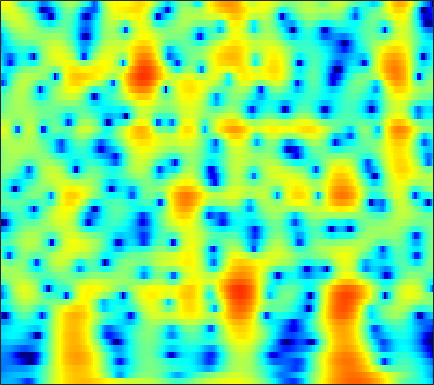

The file beside this chart, header and first rows:
-9.8643, -9.532, -9.2205, -9.0582, -9.0442, -9.179, -9.5058, -9.8927, -10.622, -11.629, -12.921, -14.007, -15.177, -15.006, -13.711, -11.231, -8.703, -6.9663, -4.896, -3.0798, -1.4771, -0.39636, 0.90345, 2.0643
-10.85, -10.43, -9.93, -9.516, -9.262, -8.997, -8.809, -8.711, -8.624, -8.569, -8.516, -8.453, -8.299, -8.01, -7.67, -7.023, -6.152, -5.371, -4.205, -2.956, -1.681, -0.7341, 0.4903, 1.652
-12.16, -11.78, -11.37, -11.07, -10.93, -10.82, -10.78, -10.77, -10.77, -10.73, -10.62, -10.45, -10.09, -9.53, -8.973, -8.056, -6.967, -6.064, -4.781, -3.446, -2.095, -1.091, 0.2162, 1.468
-11.91, -11.82, -11.87, -12.11, -12.44, -13.05, -13.86, -14.57, -15.67, -16.97, -18.5, -19.84, -21.87, -23.7, -23.66, -20.67, -16.66, -13.86, -10.55, -7.657, -5.103, -3.375, -1.289, 0.574
-11.16, -11.24, -11.56, -12.17, -12.84, -14.02, -15.62, -17.18, -20.03, -24.38, -32.22, -42.2, -31.04, -26.18, -23.88, -21.12, -18.09, -15.6, -12.27, -9.12, -6.264, -4.319, -1.976, 0.1088
-10.08, -9.953, -9.943, -10.12, -10.37, -10.84, -11.46, -12.01, -12.76, -13.35, -13.66, -13.72, -13.54, -13.02, -12.41, -11.38, -10.16, -9.136, -7.615, -5.953, -4.207, -2.882, -1.14, 0.5302
-8.621, -8.299, -7.999, -7.845, -7.818, -7.889, -8.07, -8.257, -8.527, -8.817, -9.172, -9.467, -9.831, -10.11, -10.23, -10.22, -9.87, -9.296, -8.096, -6.505, -4.698, -3.296, -1.453, 0.3015
-7.303, -6.937, -6.555, -6.284, -6.148, -6.061, -6.088, -6.175, -6.412, -6.846, -7.496, -8.112, -9.162, -10.68, -12.32, -15.65, -22.51, -46.05, -18.3, -11.66, -7.479, -5.064, -2.408, -0.1906
-7.673, -7.427, -7.094, -6.754, -6.501, -6.188, -5.93, -5.796, -5.749, -5.839, -6.021, -6.231, -6.667, -7.239, -7.669, -8.151, -8.393, -8.276, -7.561, -6.255, -4.618, -3.307, -1.558, 0.1373
-10.78, -11.04, -10.81, -9.933, -9.023, -7.759, -6.623, -5.911, -5.186, -4.667, -4.353, -4.298, -4.458, -4.743, -4.999, -5.393, -5.761, -5.904, -5.778, -5.207, -4.206, -3.221, -1.707, -0.09191
-15.68, -20.69, -22.42, -14.77, -11.19, -7.934, -5.692, -4.446, -3.227, -2.39, -1.974, -1.949, -2.178, -2.668, -3.308, -4.622, -6.536, -8.589, -12.81, -17.06, -11.8, -7.832, -3.993, -1.14
-7.132, -7.142, -6.737, -5.868, -5.003, -3.746, -2.525, -1.714, -0.8245, -0.1941, 0.1169, 0.2167, 0.2124, -0.1161, -0.6091, -1.473, -2.576, -3.527, -4.604, -4.88, -4.258, -3.367, -1.896, -0.3732
-6.056, -5.607, -4.778, -3.719, -2.846, -1.682, -0.5958, 0.1305, 0.9608, 1.569, 2.001, 2.231, 2.293, 2.048, 1.788, 1.343, 0.7722, 0.3668, -0.08681, -0.4767, -0.7725, -0.8406, -0.736, -0.5367
-12.54, -11.29, -8.155, -5.114, -3.193, -1.085, 0.5776, 1.577, 2.625, 3.369, 3.87, 4.043, 3.955, 3.692, 3.408, 2.792, 1.964, 1.235, 0.06446, -1.25, -2.42, -3.055, -3.516, -3.599
-10.33, -9.32, -6.587, -3.734, -1.91, 0.06514, 1.607, 2.514, 3.426, 4.031, 4.352, 4.37, 4.223, 3.935, 3.476, 2.557, 1.337, 0.08973, -2.076, -4.962, -9.563, -16.28, -22.05, -11.49
-2.489, -2.023, -1.245, -0.3786, 0.2811, 1.113, 1.832, 2.267, 2.689, 2.929, 2.953, 2.886, 2.696, 2.205, 1.698, 0.9534, 0.02437, -0.7536, -1.889, -3.244, -4.492, -5.056, -5.301, -4.935
0.2594, 0.4597, 0.7435, 1.026, 1.228, 1.48, 1.669, 1.753, 1.768, 1.661, 1.416, 1.176, 0.6381, -0.06419, -0.5032, -1.097, -1.651, -1.948, -2.284, -2.449, -2.325, -2.198, -1.997, -1.611
1.699, 1.579, 1.442, 1.358, 1.333, 1.333, 1.333, 1.303, 1.179, 0.8848, 0.3883, -0.2011, -1.311, -2.511, -3.578, -5.24, -6.325, -6.38, -5.519, -4.034, -2.609, -1.77, -0.7868, 0.09458
1.052, 0.3463, -0.5321, -1.117, -1.262, -1.064, -0.5856, -0.1941, 0.1919, 0.295, 0.01911, -0.4868, -1.464, -3.316, -5.5, -9.414, -15.38, -14.63, -8.884, -4.874, -2.42, -1.081, 0.4045, 1.45
-2.162, -4.174, -8.032, -14.17, -15.47, -9.367, -5.272, -3.28, -1.51, -0.4318, 0.1088, 0.2635, 0.0762, -0.5761, -0.9459, -1.544, -2.03, -2.11, -1.776, -1.123, -0.541, -0.01867, 0.7088, 1.29
-2.618, -3.667, -5.133, -6.162, -6.168, -5.079, -3.408, -2.193, -0.8132, 0.2447, 0.9775, 1.334, 1.491, 1.633, 1.572, 1.246, 0.9554, 0.6652, 0.2632, -0.3413, -0.974, -1.421, -2.081, -2.248
-2.978, -2.946, -2.814, -2.538, -2.21, -1.597, -0.8397, -0.2369, 0.5536, 1.255, 1.812, 2.106, 2.385, 2.587, 2.457, 2.247, 1.884, 1.44, 0.5459, -0.7409, -2.516, -4.653, -9.23, -20.6
-6.359, -5.818, -5.05, -4.215, -3.548, -2.616, -1.702, -1.042, -0.2359, 0.451, 1.023, 1.346, 1.742, 1.839, 1.869, 1.895, 1.628, 1.347, 0.7917, 0.1221, -0.8673, -1.607, -2.515, -3.052
-11.93, -11.55, -10.42, -8.751, -7.373, -5.647, -4.154, -3.2, -2.147, -1.315, -0.677, -0.2809, 0.05482, 0.2613, 0.4975, 0.5575, 0.6256, 0.6524, 0.7139, 0.6697, 0.6762, 0.7346, 0.7762, 1.003
-21.59, -39.04, -20.18, -13.34, -10.28, -7.462, -5.474, -4.363, -3.276, -2.546, -2.118, -1.92, -1.916, -1.777, -1.701, -1.726, -1.336, -1.005, -0.4334, 0.1074, 0.7878, 1.209, 1.745, 2.332
-9.54, -9.601, -8.938, -7.655, -6.536, -5.193, -4.094, -3.485, -2.983, -2.828, -3.071, -3.555, -4.424, -5.541, -6.763, -7.144, -6.361, -5.171, -3.433, -1.74, -0.31, 0.5105, 1.597, 2.455
-3.985, -3.837, -3.544, -3.158, -2.86, -2.477, -2.177, -2.061, -2.085, -2.403, -3.072, -3.907, -5.611, -8.858, -11.69, -19.96, -13.6, -9.302, -5.713, -3.236, -1.754, -0.8163, 0.2805, 1.134
-1.972, -1.773, -1.626, -1.567, -1.584, -1.594, -1.615, -1.61, -1.598, -1.648, -1.815, -2.01, -2.661, -2.953, -3.679, -3.752, -3.634, -3.281, -2.785, -2.442, -2.674, -2.911, -3.706, -3.551
-1.888, -1.849, -2.167, -2.841, -3.483, -4.369, -4.913, -4.83, -4.155, -3.14, -2.222, -1.65, -1.034, -0.5081, -0.5293, 0.02919, -0.05946, -0.01224, -0.2154, -0.9791, -2.159, -3.941, -7.699, -12.73
-2.969, -3.271, -4.24, -6.022, -8.094, -12.77, -24.59, -21.11, -11.84, -7.684, -5.224, -3.962, -2.513, -1.782, -1.01, -0.4595, 0.02178, 0.2839, 0.4674, 0.4148, 0.2568, 0.01644, -0.05602, 0.09825
-2.633, -2.913, -3.59, -4.638, -5.665, -7.086, -8.126, -8.268, -7.72, -6.825, -5.992, -5.393, -4.66, -3.968, -3.088, -2.414, -1.278, -0.6486, 0.1223, 0.8721, 1.325, 1.749, 2.067, 2.506
-1.018, -1.016, -1.182, -1.545, -1.9, -2.488, -3.117, -3.629, -4.374, -5.302, -6.481, -7.555, -9.197, -9.055, -8.159, -5.682, -3.326, -1.859, -0.2742, 0.9675, 1.889, 2.422, 2.914, 3.252
0.03556, 0.3504, 0.5649, 0.57, 0.4566, 0.1219, -0.4154, -0.9864, -2.015, -3.439, -5.532, -7.745, -11.7, -14.62, -10.9, -6.762, -3.553, -1.839, -0.07539, 1.124, 2.034, 2.441, 2.851, 2.96
-0.1869, 0.3873, 0.9199, 1.231, 1.31, 1.254, 0.9991, 0.6969, 0.1289, -0.5993, -1.399, -1.975, -2.555, -2.607, -2.491, -1.677, -0.9503, -0.2722, 0.4759, 0.9597, 1.337, 1.402, 1.435, 1.207
-0.3874, 0.2637, 0.9345, 1.391, 1.603, 1.741, 1.737, 1.658, 1.478, 1.228, 0.977, 0.7906, 0.5653, 0.5004, 0.3802, 0.5, 0.5131, 0.5668, 0.5176, 0.4315, 0.12, -0.1226, -0.7406, -1.391
0.1368, 0.7069, 1.288, 1.684, 1.892, 2.046, 2.108, 2.103, 2.065, 2.012, 1.916, 1.838, 1.734, 1.513, 1.481, 1.137, 0.9469, 0.6385, 0.2031, -0.3032, -0.9885, -1.602, -2.638, -4.033
1.156, 1.581, 1.943, 2.09, 2.09, 1.993, 1.855, 1.78, 1.744, 1.808, 1.912, 1.986, 2.025, 1.91, 1.745, 1.33, 0.7484, 0.2617, -0.4184, -1.245, -1.918, -2.622, -3.412, -4.683
2.766, 3.025, 3.038, 2.658, 2.098, 1.078, -0.06383, -0.6919, -0.7895, -0.07023, 0.9851, 1.656, 2.196, 2.436, 2.074, 1.589, 0.3736, -0.6591, -2.283, -3.576, -4.233, -3.994, -3.765, -3.331
4.068, 4.239, 4.009, 3.171, 2.05, -0.4483, -4.986, -12.26, -14.18, -4.283, -0.269, 1.436, 2.681, 3.054, 2.957, 1.922, 0.3318, -1.826, -6.317, -17.04, -15.52, -8.129, -4.314, -2.205
2.199, 2.503, 2.555, 2.221, 1.737, 0.8047, -0.2391, -0.7915, -0.8399, -0.1178, 0.9094, 1.556, 2.12, 2.212, 2.206, 1.418, 0.4742, -0.4767, -1.88, -3.028, -3.348, -2.84, -2.221, -1.592
-0.2748, 0.2491, 0.7499, 1.031, 1.117, 1.141, 1.107, 1.095, 1.153, 1.285, 1.433, 1.522, 1.596, 1.475, 1.296, 1.017, 0.4396, 0.1343, -0.3863, -0.7151, -1.004, -1.077, -1.094, -1.215
-1.779, -1.08, -0.3121, 0.2803, 0.6193, 0.9668, 1.221, 1.35, 1.459, 1.509, 1.473, 1.406, 1.227, 1.016, 0.6744, 0.3869, 0.04072, -0.2818, -0.557, -0.7664, -0.8276, -0.93, -0.8741, -0.8317
-2.246, -1.533, -0.7341, -0.05208, 0.3942, 0.8789, 1.254, 1.462, 1.62, 1.639, 1.527, 1.339, 0.9347, 0.4096, 0.02284, -0.7604, -1.315, -1.747, -2.066, -2.185, -1.974, -1.69, -1.303, -0.8116
-2.399, -1.876, -1.156, -0.43, 0.1084, 0.7699, 1.315, 1.635, 1.911, 1.979, 1.823, 1.532, 0.9308, -0.0444, -0.9093, -2.41, -4.388, -5.616, -6.848, -6.476, -5.179, -3.842, -2.45, -1.25
-4.323, -4.14, -3.359, -2.204, -1.271, -0.07233, 0.9395, 1.532, 2.093, 2.378, 2.338, 2.104, 1.469, 0.4508, -0.8854, -3.004, -6.236, -10.36, -19.09, -13.4, -7.865, -5.319, -3.064, -1.631
-13.18, -15.18, -10.85, -6.454, -4.106, -1.77, -0.06638, 0.8973, 1.832, 2.423, 2.698, 2.699, 2.39, 1.787, 1.275, 0.03831, -1.221, -1.994, -2.895, -3, -2.741, -2.576, -2.262, -2.36
-8.877, -9.617, -8.461, -6.288, -4.708, -2.864, -1.317, -0.3441, 0.7385, 1.529, 2.083, 2.31, 2.44, 2.306, 2.219, 2.016, 1.574, 1.319, 0.9896, 0.614, 0.19, -0.4061, -1.759, -4.036
-5.402, -6.076, -6.71, -6.875, -6.614, -5.812, -4.568, -3.534, -2.265, -1.23, -0.5419, -0.2194, 0.04278, 0.1729, 0.005225, 0.2291, 0.5319, 0.6429, 1.004, 1.182, 1.204, 1.156, 0.6919, -0.0263
-6.853, -8.166, -10.69, -14.27, -17, -15.51, -10.99, -8.359, -6.018, -4.564, -3.893, -3.802, -4.234, -4.921, -5.848, -5.819, -4.357, -3.195, -1.347, 0.09172, 1.159, 1.838, 2.428, 2.803
-8.07, -8.939, -10.54, -12.42, -13.42, -12.59, -10.1, -8.293, -6.457, -5.418, -5.136, -5.445, -6.886, -10.03, -13.84, -21.78, -11, -6.856, -3.13, -0.6471, 1.042, 1.996, 3.022, 3.73
-9.007, -8.609, -8.1, -7.672, -7.247, -6.569, -5.71, -5.049, -4.277, -3.751, -3.539, -3.64, -3.96, -4.498, -4.975, -4.764, -3.708, -2.634, -1.151, 0.2737, 1.438, 2.111, 2.878, 3.469
-10.2, -8.785, -7.232, -5.944, -5.101, -4.107, -3.257, -2.703, -2.095, -1.63, -1.329, -1.198, -1.091, -0.963, -0.9018, -0.7574, -0.4101, 0.02153, 0.5006, 1.03, 1.569, 1.909, 2.258, 2.541
-9.805, -7.973, -5.982, -4.335, -3.31, -2.155, -1.235, -0.6844, -0.1002, 0.3187, 0.5935, 0.739, 0.8055, 0.8231, 0.9076, 0.8763, 0.8094, 0.7847, 0.8216, 0.8345, 0.889, 0.9867, 1.073, 1.12
-7.147, -5.414, -3.467, -1.896, -0.9264, 0.122, 0.9275, 1.389, 1.824, 2.078, 2.178, 2.161, 2.031, 1.75, 1.49, 1.155, 0.7336, 0.3035, -0.1447, -0.5747, -0.9998, -1.242, -1.368, -1.357
-2.983, -1.719, -0.2718, 0.9215, 1.639, 2.376, 2.884, 3.132, 3.283, 3.256, 3.058, 2.785, 2.323, 1.711, 1.033, 0.08746, -0.9105, -1.66, -2.901, -4.072, -5.175, -6.021, -6.792, -6.757
0.6002, 1.448, 2.406, 3.121, 3.505, 3.812, 3.899, 3.828, 3.589, 3.195, 2.648, 2.151, 1.295, 0.278, -0.5447, -2.103, -4.072, -5.641, -7.869, -10.23, -12.42, -14.05, -18.25, -24.35
3.094, 3.688, 4.241, 4.494, 4.502, 4.269, 3.779, 3.264, 2.448, 1.561, 0.7023, 0.09777, -0.7527, -1.848, -2.851, -4.57, -7.088, -9.967, -15.39, -22.59, -20.72, -18.01, -15.96, -14.18
4.798, 5.163, 5.333, 5.163, 4.779, 3.902, 2.571, 1.261, -0.8687, -3.129, -4.643, -4.902, -4.386, -4.002, -4.314, -5.104, -6.462, -7.746, -10.04, -11.74, -11.65, -10.82, -9.143, -7.471
